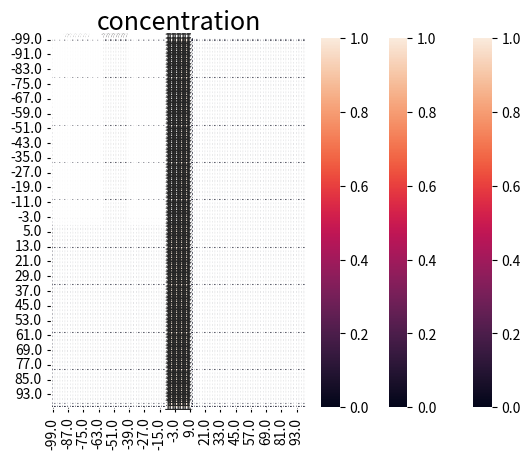

Reproduce this figure in Python.
#!/usr/bin/env python
# coding: utf-8

# In[4]:


import pandas as pd
import numpy as np
import seaborn as sns
import matplotlib.pyplot as plt

concentration = np.zeros((20,20))
concentration[0:20,5:15]=1

key_list = np.linspace(-19, 19, 20)
ax = sns.heatmap(pd.DataFrame(concentration, columns=key_list, index=key_list), annot=True, vmin=0, vmax=1)
ax.set_title('concentration', fontsize=18)
plt.show()


# In[5]:


concentration = np.zeros((50,50))
concentration[0:50,20:30]=1

key_list = np.linspace(-49, 49, 50)
ax = sns.heatmap(pd.DataFrame(concentration, columns=key_list, index=key_list), annot=True, vmin=0, vmax=1)
ax.set_title('concentration', fontsize=18)
plt.show()


# In[2]:


concentration = np.zeros((100,100))
concentration[0:100,45:55]=1

key_list = np.linspace(-99, 99, 100)
ax = sns.heatmap(pd.DataFrame(concentration, columns=key_list, index=key_list), annot=True, vmin=0, vmax=1)
ax.set_title('concentration', fontsize=18)
plt.show()


# In[ ]:




